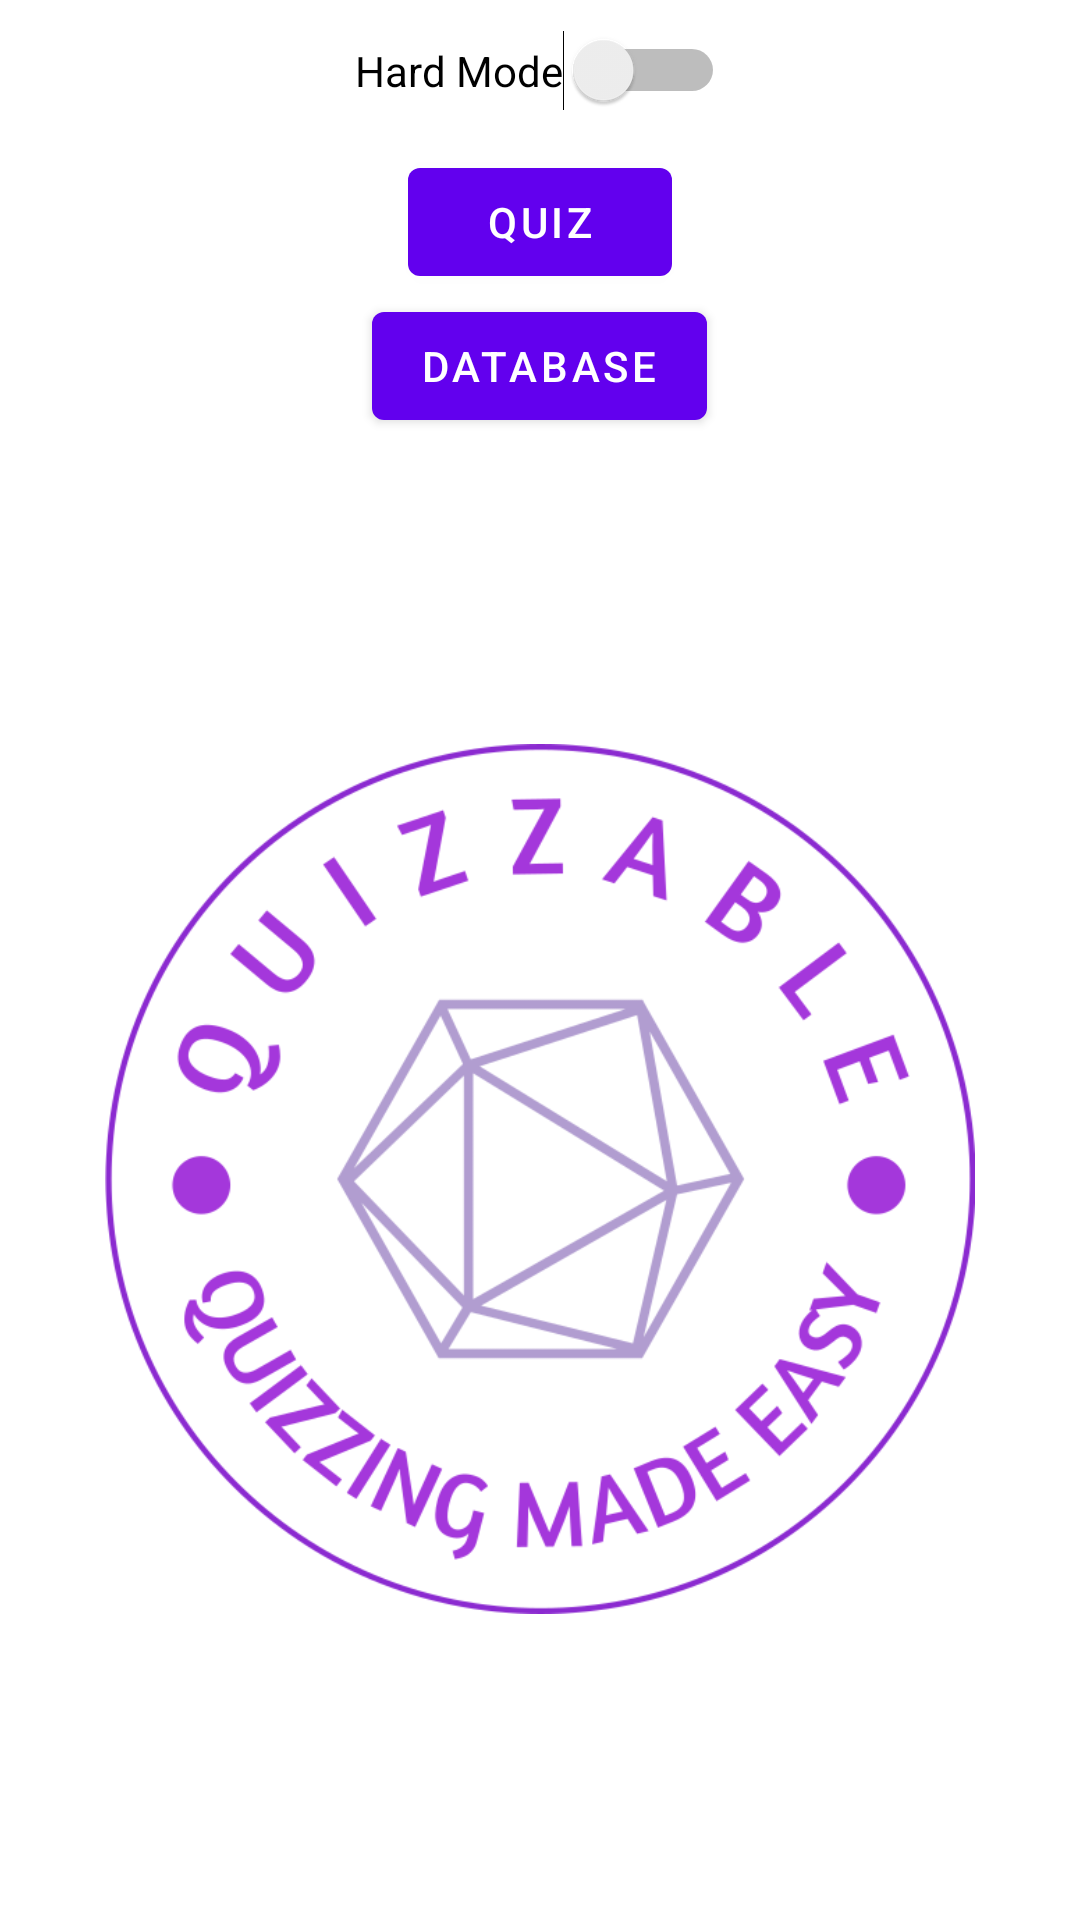

The Android layout XML behind this screen, and the referenced resources:
<!-- AndroidManifest.xml: application theme Theme.Quizzable -->
<!-- res/layout/content_main.xml -->
<?xml version="1.0" encoding="utf-8"?>
<androidx.constraintlayout.widget.ConstraintLayout xmlns:android="http://schemas.android.com/apk/res/android"
    xmlns:app="http://schemas.android.com/apk/res-auto"
    android:layout_width="match_parent"
    android:layout_height="match_parent"
    app:layout_behavior="@string/appbar_scrolling_view_behavior">

    <LinearLayout
        android:layout_width="match_parent"
        android:layout_height="match_parent"
        android:orientation="vertical"
        >

        <Button
            android:id="@+id/quiz_button"
            android:layout_width="wrap_content"
            android:layout_height="wrap_content"
            android:layout_gravity="center"
            android:layout_marginTop="50dp"
            android:text="Quiz"
            />

        <Button
            android:id="@+id/db_button"
            android:layout_width="wrap_content"
            android:layout_height="wrap_content"
            android:layout_gravity="center"
            android:layout_marginTop="0dp"
            android:text="Database"
            />

        <ImageView
            android:id="@+id/logo"
            android:layout_width="wrap_content"
            android:layout_height="wrap_content"
            android:layout_marginHorizontal="35dp"
            app:srcCompat="@drawable/quizzable"
            />
    </LinearLayout>
    <Switch
        android:id="@+id/difficulty_switch"
        android:layout_width="wrap_content"
        android:layout_height="wrap_content"
        android:layout_marginTop="10dp"
        android:text="Hard Mode"
        app:layout_constraintEnd_toEndOf="parent"
        app:layout_constraintStart_toStartOf="parent"
        app:layout_constraintTop_toTopOf="parent"
        />
</androidx.constraintlayout.widget.ConstraintLayout>
<!-- resources referenced by this layout -->
<resources>
  <!-- drawable quizzable: png bitmap (drawable, 97645 bytes) -->
  <style name="Theme.Quizzable" parent="Theme.MaterialComponents.DayNight.DarkActionBar">
          
          <item name="colorPrimary">@color/purple_500</item>
          <item name="colorPrimaryVariant">@color/purple_700</item>
          <item name="colorOnPrimary">@color/white</item>
          
          <item name="colorSecondary">@color/teal_200</item>
          <item name="colorSecondaryVariant">@color/teal_700</item>
          <item name="colorOnSecondary">@color/black</item>
          
          <item name="android:statusBarColor">?attr/colorPrimaryVariant</item>
          
      </style>
  <!-- not gathered from this repository: default colours our renderer supplied (Android Studio template values) -->
  <color name="purple_500">#FF6200EE</color>
  <color name="purple_700">#FF3700B3</color>
  <color name="teal_200">#FF03DAC5</color>
  <color name="teal_700">#FF018786</color>
  <color name="black">#FF000000</color>
  <color name="white">#FFFFFFFF</color>
</resources>
